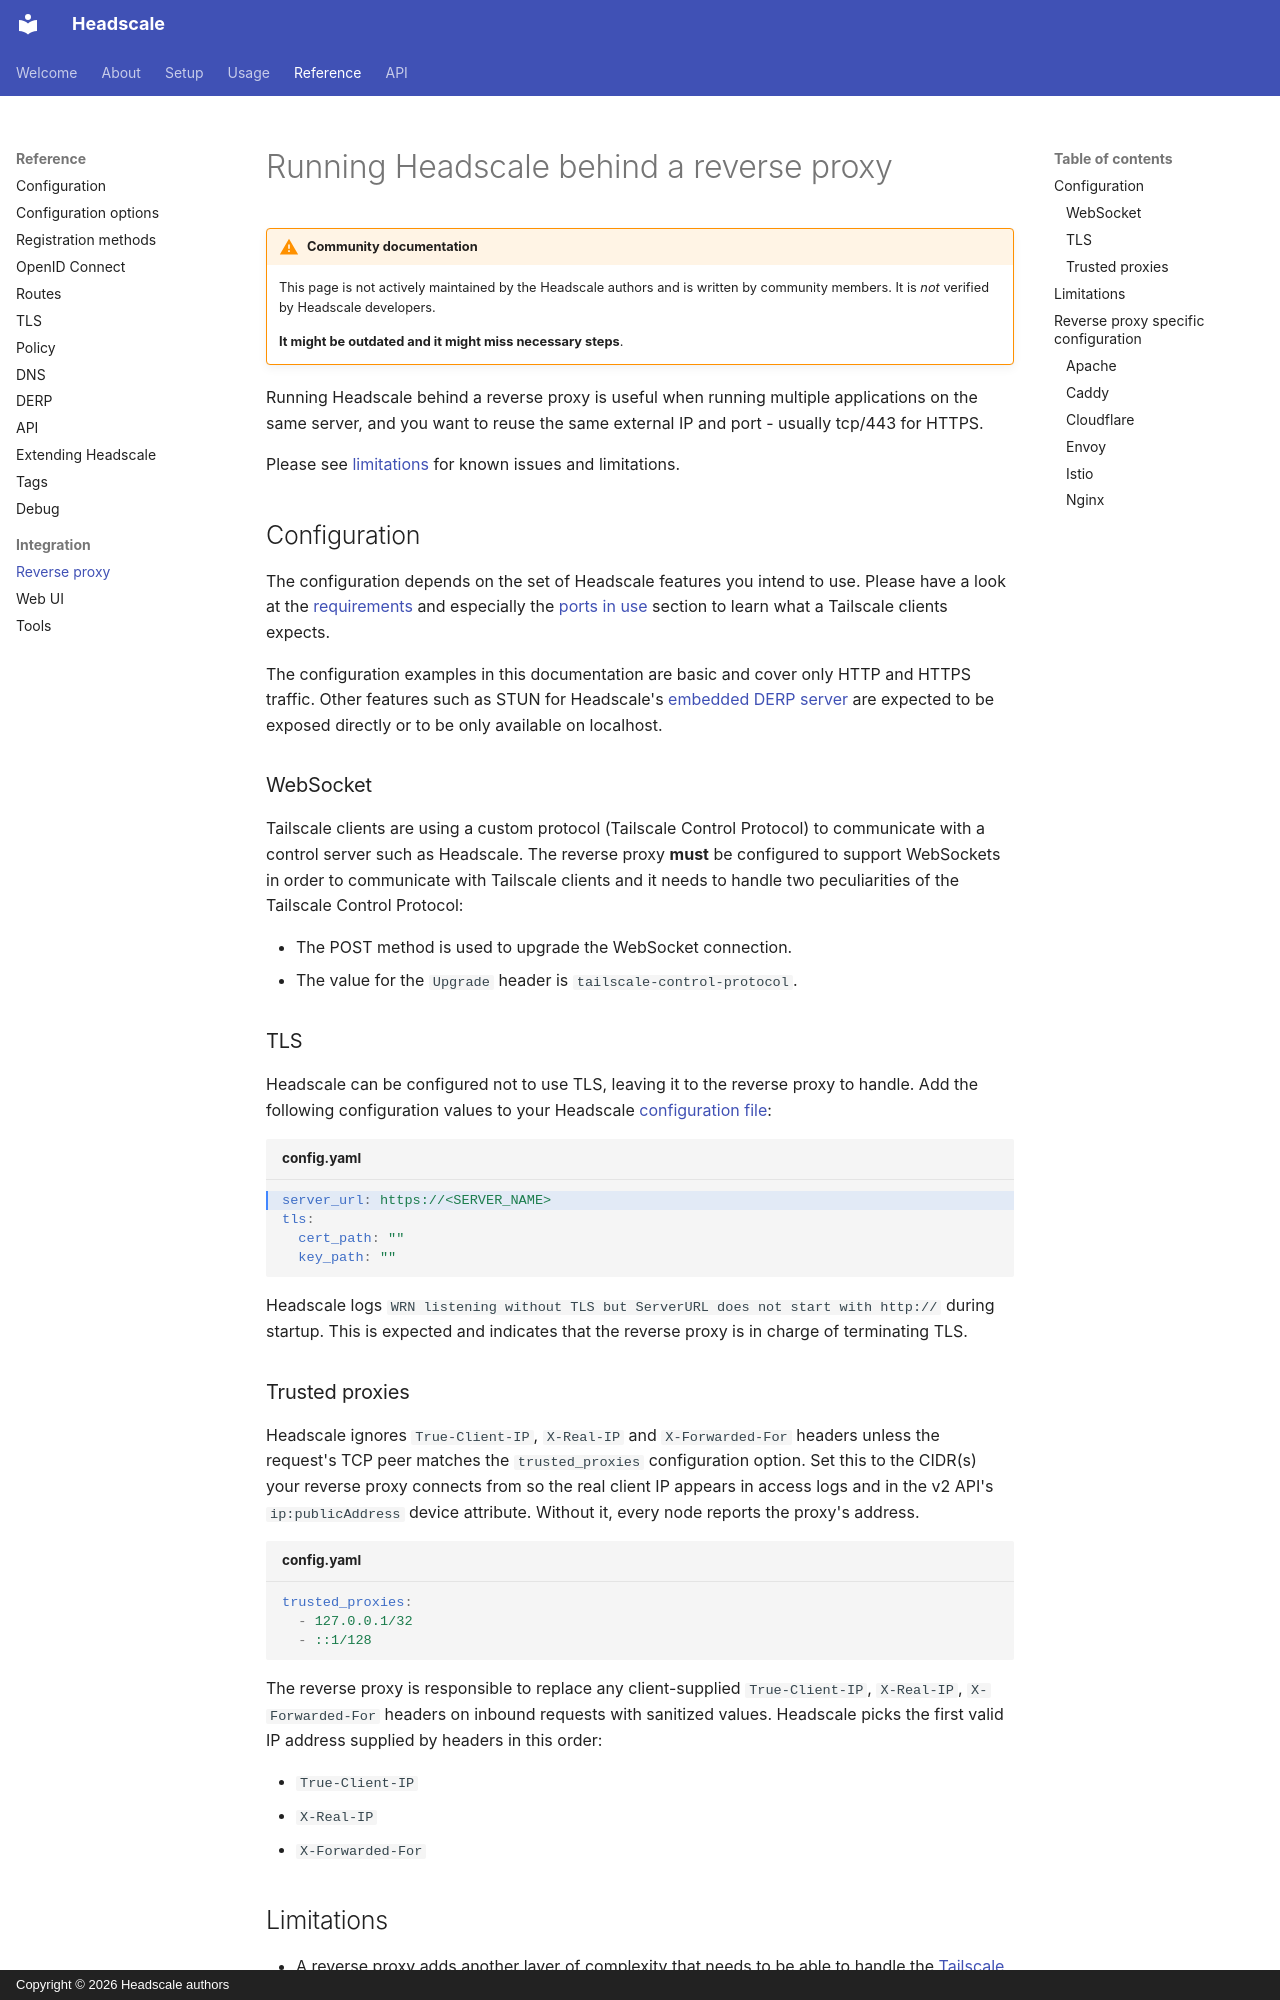

repository: blackhiden/headscale · page: ref/integration/reverse-proxy/index.html · generator: mkdocs · copyright: Copyright © 2026 Headscale authors

# Running Headscale behind a reverse proxy

!!! warning "Community documentation"

    This page is not actively maintained by the Headscale authors and is
    written by community members. It is _not_ verified by Headscale developers.

    **It might be outdated and it might miss necessary steps**.

Running Headscale behind a reverse proxy is useful when running multiple applications on the same server, and you want
to reuse the same external IP and port - usually tcp/443 for HTTPS.

Please see [limitations](#limitations) for known issues and limitations.

## Configuration

The configuration depends on the set of Headscale features you intend to use. Please have a look at the
[requirements](../../setup/requirements.md) and especially the [ports in use](../../setup/requirements.md#ports-in-use)
section to learn what a Tailscale clients expects.

The configuration examples in this documentation are basic and cover only HTTP and HTTPS traffic. Other features such as
STUN for Headscale's [embedded DERP server](../derp.md) are expected to be exposed directly or to be only available on
localhost.

### WebSocket

Tailscale clients are using a custom protocol (Tailscale Control Protocol) to communicate with a control server such as
Headscale. The reverse proxy **must** be configured to support WebSockets in order to communicate with Tailscale clients
and it needs to handle two peculiarities of the Tailscale Control Protocol:

- The POST method is used to upgrade the WebSocket connection.
- The value for the `Upgrade` header is `tailscale-control-protocol`.

### TLS

Headscale can be configured not to use TLS, leaving it to the reverse proxy to handle. Add the following configuration
values to your Headscale [configuration file](../configuration.md):

```yaml title="config.yaml" hl_lines="1"
server_url: https://<SERVER_NAME>
tls:
  cert_path: ""
  key_path: ""
```

Headscale logs `WRN listening without TLS but ServerURL does not start with http://` during startup. This is expected
and indicates that the reverse proxy is in charge of terminating TLS.
